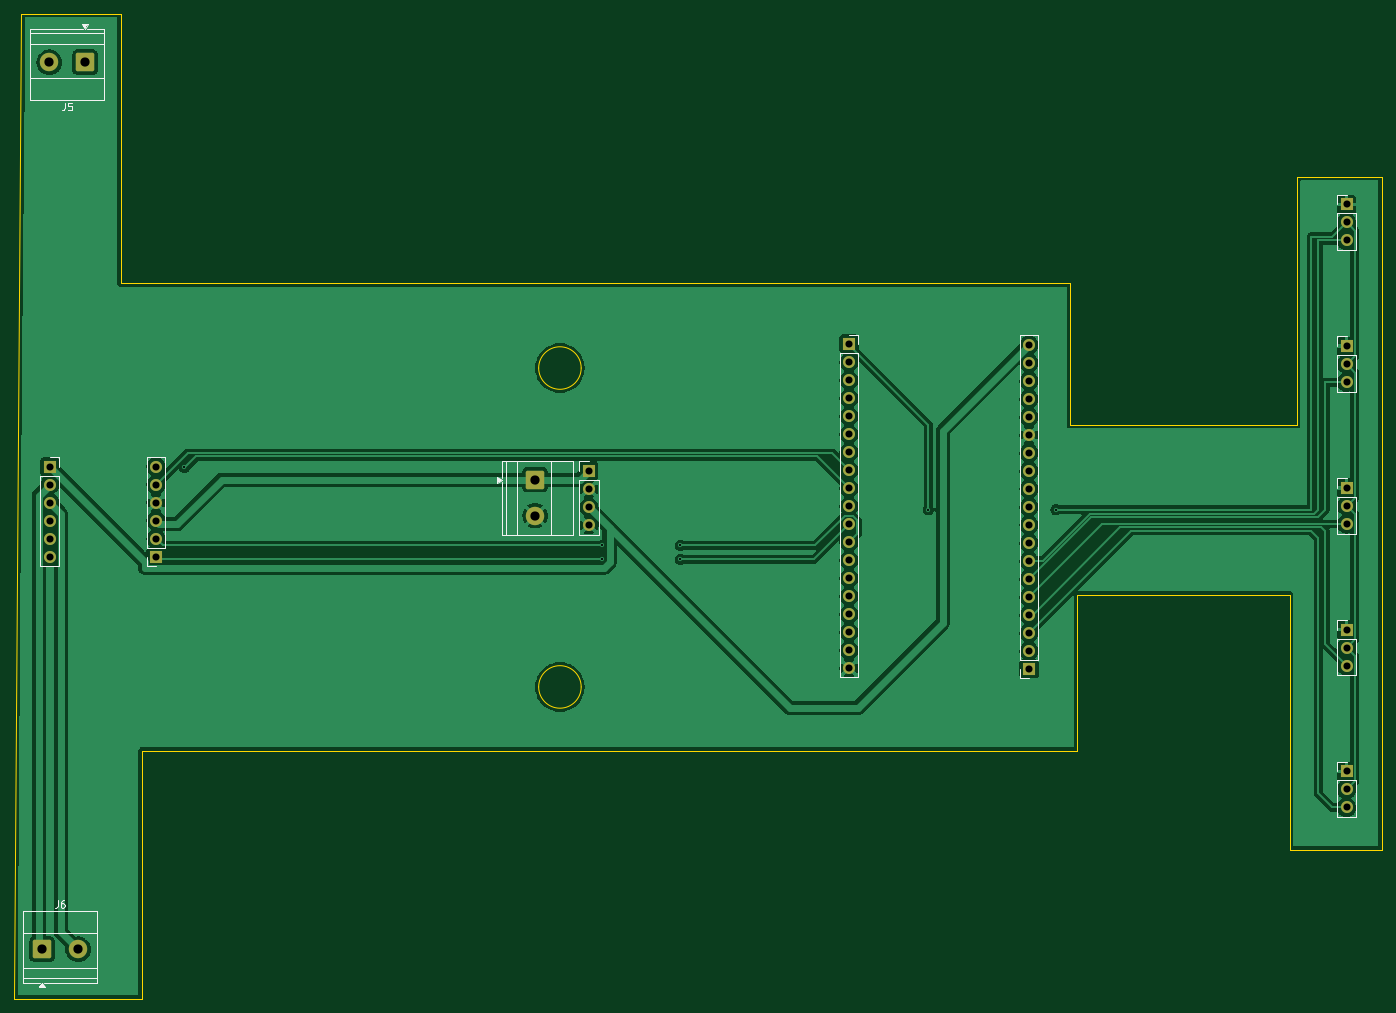
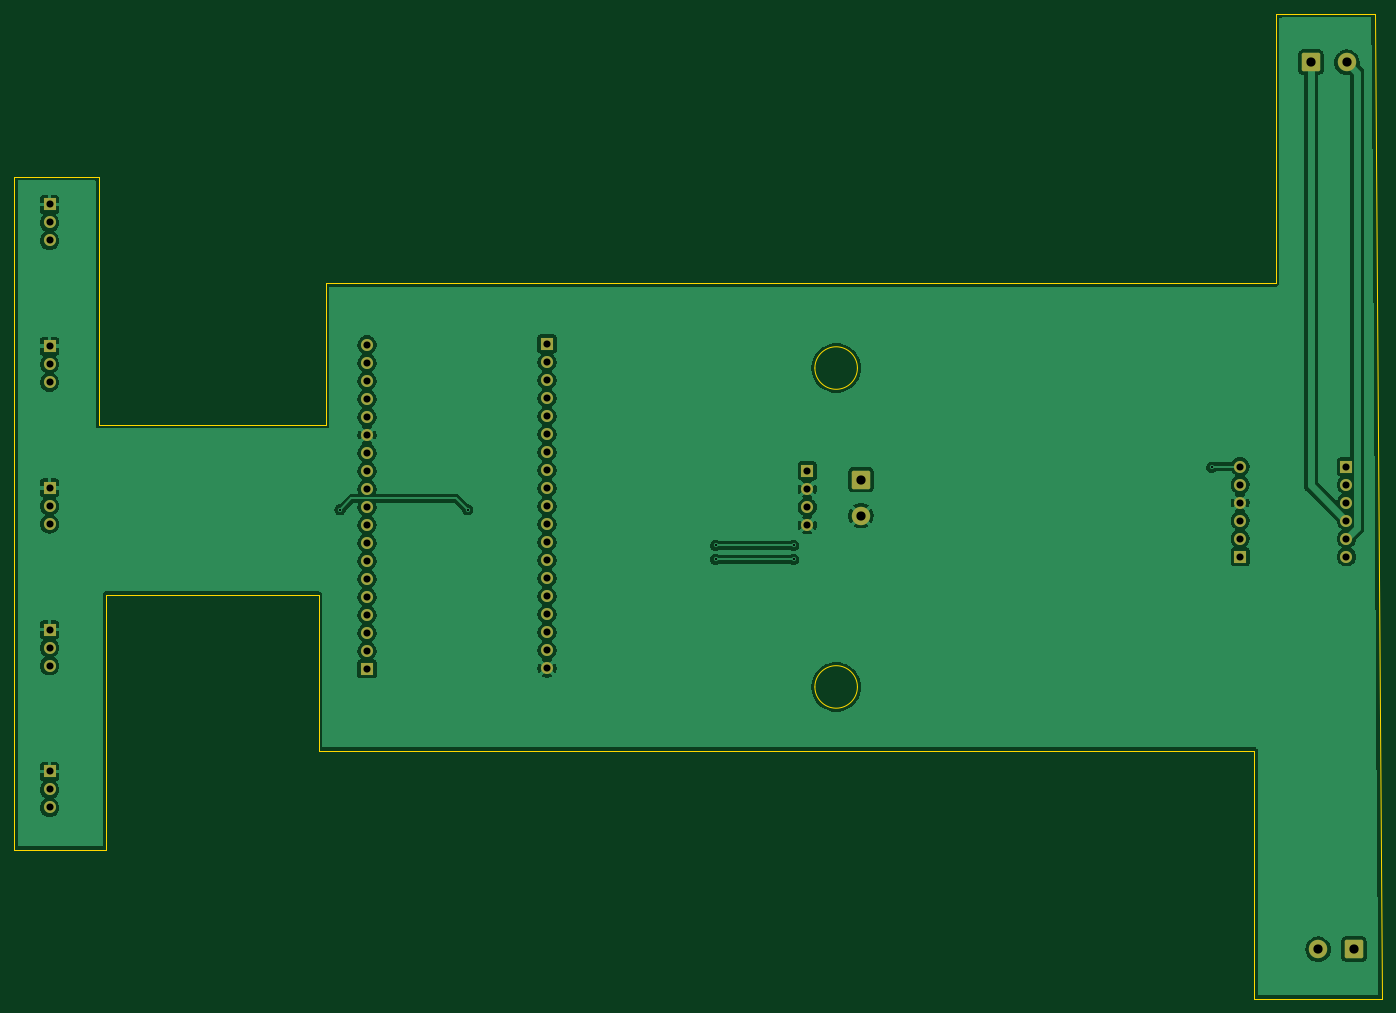
Circuit board: 9 layer files. Board 193.0 x 139.0 mm.
- bottom_copper: PCB-B_Cu.gbr (126047 bytes)
- bottom_mask: PCB-B_Mask.gbr (3625 bytes)
- bottom_silk: PCB-B_Silkscreen.gbr (449 bytes)
- outline: PCB-Edge_Cuts.gbr (1588 bytes)
- top_copper: PCB-F_Cu.gbr (120427 bytes)
- top_mask: PCB-F_Mask.gbr (3625 bytes)
- top_silk: PCB-F_Silkscreen.gbr (7770 bytes)
- drill: PCB-NPTH.drl (264 bytes)
- drill: PCB-PTH.drl (1591 bytes)

=== bottom_copper: PCB-B_Cu.gbr (126047 bytes, source omitted) ===
=== bottom_mask: PCB-B_Mask.gbr ===
%TF.GenerationSoftware,KiCad,Pcbnew,10.0.3*%
%TF.CreationDate,2026-06-01T00:12:51+02:00*%
%TF.ProjectId,PCB,5043422e-6b69-4636-9164-5f7063625858,rev?*%
%TF.SameCoordinates,Original*%
%TF.FileFunction,Soldermask,Bot*%
%TF.FilePolarity,Negative*%
%FSLAX46Y46*%
G04 Gerber Fmt 4.6, Leading zero omitted, Abs format (unit mm)*
G04 Created by KiCad (PCBNEW 10.0.3) date 2026-06-01 00:12:51*
%MOMM*%
%LPD*%
G01*
G04 APERTURE LIST*
G04 Aperture macros list*
%AMRoundRect*
0 Rectangle with rounded corners*
0 $1 Rounding radius*
0 $2 $3 $4 $5 $6 $7 $8 $9 X,Y pos of 4 corners*
0 Add a 4 corners polygon primitive as box body*
4,1,4,$2,$3,$4,$5,$6,$7,$8,$9,$2,$3,0*
0 Add four circle primitives for the rounded corners*
1,1,$1+$1,$2,$3*
1,1,$1+$1,$4,$5*
1,1,$1+$1,$6,$7*
1,1,$1+$1,$8,$9*
0 Add four rect primitives between the rounded corners*
20,1,$1+$1,$2,$3,$4,$5,0*
20,1,$1+$1,$4,$5,$6,$7,0*
20,1,$1+$1,$6,$7,$8,$9,0*
20,1,$1+$1,$8,$9,$2,$3,0*%
G04 Aperture macros list end*
%ADD10R,1.700000X1.700000*%
%ADD11C,1.700000*%
%ADD12RoundRect,0.250000X1.050000X1.050000X-1.050000X1.050000X-1.050000X-1.050000X1.050000X-1.050000X0*%
%ADD13C,2.600000*%
%ADD14RoundRect,0.250000X-1.050000X-1.050000X1.050000X-1.050000X1.050000X1.050000X-1.050000X1.050000X0*%
%ADD15RoundRect,0.250000X-1.050000X1.050000X-1.050000X-1.050000X1.050000X-1.050000X1.050000X1.050000X0*%
G04 APERTURE END LIST*
D10*
%TO.C,J4*%
X203200000Y-120440000D03*
D11*
X203200000Y-117900000D03*
X203200000Y-115360000D03*
X203200000Y-112820000D03*
X203200000Y-110280000D03*
X203200000Y-107740000D03*
X203200000Y-105200000D03*
X203200000Y-102660000D03*
X203200000Y-100120000D03*
X203200000Y-97580000D03*
X203200000Y-95040000D03*
X203200000Y-92500000D03*
X203200000Y-89960000D03*
X203200000Y-87420000D03*
X203200000Y-84880000D03*
X203200000Y-82340000D03*
X203200000Y-79800000D03*
X203200000Y-77260000D03*
X203200000Y-74720000D03*
%TD*%
D10*
%TO.C,J7*%
X248000000Y-54920000D03*
D11*
X248000000Y-57460000D03*
X248000000Y-60000000D03*
%TD*%
D10*
%TO.C,J2*%
X141077500Y-92517500D03*
D11*
X141077500Y-95057500D03*
X141077500Y-97597500D03*
X141077500Y-100137500D03*
%TD*%
D12*
%TO.C,J5*%
X70000000Y-34840000D03*
D13*
X64920000Y-34840000D03*
%TD*%
D10*
%TO.C,J11*%
X248000000Y-94920000D03*
D11*
X248000000Y-97460000D03*
X248000000Y-100000000D03*
%TD*%
D10*
%TO.C,J10*%
X65000000Y-91920000D03*
D11*
X65000000Y-94460000D03*
X65000000Y-97000000D03*
X65000000Y-99540000D03*
X65000000Y-102080000D03*
X65000000Y-104620000D03*
%TD*%
D10*
%TO.C,J3*%
X177800000Y-74600000D03*
D11*
X177800000Y-77140000D03*
X177800000Y-79680000D03*
X177800000Y-82220000D03*
X177800000Y-84760000D03*
X177800000Y-87300000D03*
X177800000Y-89840000D03*
X177800000Y-92380000D03*
X177800000Y-94920000D03*
X177800000Y-97460000D03*
X177800000Y-100000000D03*
X177800000Y-102540000D03*
X177800000Y-105080000D03*
X177800000Y-107620000D03*
X177800000Y-110160000D03*
X177800000Y-112700000D03*
X177800000Y-115240000D03*
X177800000Y-117780000D03*
X177800000Y-120320000D03*
%TD*%
D10*
%TO.C,J8*%
X248000000Y-74920000D03*
D11*
X248000000Y-77460000D03*
X248000000Y-80000000D03*
%TD*%
D14*
%TO.C,J6*%
X63920000Y-160000000D03*
D13*
X69000000Y-160000000D03*
%TD*%
D10*
%TO.C,J13*%
X248000000Y-134920000D03*
D11*
X248000000Y-137460000D03*
X248000000Y-140000000D03*
%TD*%
D10*
%TO.C,J9*%
X80000000Y-104620000D03*
D11*
X80000000Y-102080000D03*
X80000000Y-99540000D03*
X80000000Y-97000000D03*
X80000000Y-94460000D03*
X80000000Y-91920000D03*
%TD*%
D15*
%TO.C,J1*%
X133500000Y-93750000D03*
D13*
X133500000Y-98830000D03*
%TD*%
D10*
%TO.C,J12*%
X248000000Y-114920000D03*
D11*
X248000000Y-117460000D03*
X248000000Y-120000000D03*
%TD*%
M02*

=== bottom_silk: PCB-B_Silkscreen.gbr ===
%TF.GenerationSoftware,KiCad,Pcbnew,10.0.3*%
%TF.CreationDate,2026-06-01T00:12:51+02:00*%
%TF.ProjectId,PCB,5043422e-6b69-4636-9164-5f7063625858,rev?*%
%TF.SameCoordinates,Original*%
%TF.FileFunction,Legend,Bot*%
%TF.FilePolarity,Positive*%
%FSLAX46Y46*%
G04 Gerber Fmt 4.6, Leading zero omitted, Abs format (unit mm)*
G04 Created by KiCad (PCBNEW 10.0.3) date 2026-06-01 00:12:51*
%MOMM*%
%LPD*%
G01*
G04 APERTURE LIST*
G04 APERTURE END LIST*
M02*

=== outline: PCB-Edge_Cuts.gbr ===
%TF.GenerationSoftware,KiCad,Pcbnew,10.0.3*%
%TF.CreationDate,2026-06-01T00:12:51+02:00*%
%TF.ProjectId,PCB,5043422e-6b69-4636-9164-5f7063625858,rev?*%
%TF.SameCoordinates,Original*%
%TF.FileFunction,Profile,NP*%
%FSLAX46Y46*%
G04 Gerber Fmt 4.6, Leading zero omitted, Abs format (unit mm)*
G04 Created by KiCad (PCBNEW 10.0.3) date 2026-06-01 00:12:51*
%MOMM*%
%LPD*%
G01*
G04 APERTURE LIST*
%TA.AperFunction,Profile*%
%ADD10C,0.050000*%
%TD*%
G04 APERTURE END LIST*
D10*
X60000000Y-167000000D02*
X61000000Y-28000000D01*
X75000000Y-28000000D02*
X61000000Y-28000000D01*
X75000000Y-28000000D02*
X75000000Y-66000000D01*
X75000000Y-66000000D02*
X209000000Y-66000000D01*
X78000000Y-132000000D02*
X78000000Y-167000000D01*
X78000000Y-132000000D02*
X210000000Y-132000000D01*
X78000000Y-167000000D02*
X60000000Y-167000000D01*
X140000000Y-78000000D02*
G75*
G02*
X134000000Y-78000000I-3000000J0D01*
G01*
X134000000Y-78000000D02*
G75*
G02*
X140000000Y-78000000I3000000J0D01*
G01*
X140000000Y-123000000D02*
G75*
G02*
X134000000Y-123000000I-3000000J0D01*
G01*
X134000000Y-123000000D02*
G75*
G02*
X140000000Y-123000000I3000000J0D01*
G01*
X209000000Y-66000000D02*
X209000000Y-86000000D01*
X209000000Y-86000000D02*
X241000000Y-86000000D01*
X210000000Y-110000000D02*
X210000000Y-132000000D01*
X240000000Y-110000000D02*
X210000000Y-110000000D01*
X240000000Y-110000000D02*
X240000000Y-146000000D01*
X241000000Y-51000000D02*
X253000000Y-51000000D01*
X241000000Y-86000000D02*
X241000000Y-51000000D01*
X253000000Y-51000000D02*
X253000000Y-146000000D01*
X253000000Y-146000000D02*
X240000000Y-146000000D01*
M02*

=== top_copper: PCB-F_Cu.gbr (120427 bytes, source omitted) ===
=== top_mask: PCB-F_Mask.gbr ===
%TF.GenerationSoftware,KiCad,Pcbnew,10.0.3*%
%TF.CreationDate,2026-06-01T00:12:51+02:00*%
%TF.ProjectId,PCB,5043422e-6b69-4636-9164-5f7063625858,rev?*%
%TF.SameCoordinates,Original*%
%TF.FileFunction,Soldermask,Top*%
%TF.FilePolarity,Negative*%
%FSLAX46Y46*%
G04 Gerber Fmt 4.6, Leading zero omitted, Abs format (unit mm)*
G04 Created by KiCad (PCBNEW 10.0.3) date 2026-06-01 00:12:51*
%MOMM*%
%LPD*%
G01*
G04 APERTURE LIST*
G04 Aperture macros list*
%AMRoundRect*
0 Rectangle with rounded corners*
0 $1 Rounding radius*
0 $2 $3 $4 $5 $6 $7 $8 $9 X,Y pos of 4 corners*
0 Add a 4 corners polygon primitive as box body*
4,1,4,$2,$3,$4,$5,$6,$7,$8,$9,$2,$3,0*
0 Add four circle primitives for the rounded corners*
1,1,$1+$1,$2,$3*
1,1,$1+$1,$4,$5*
1,1,$1+$1,$6,$7*
1,1,$1+$1,$8,$9*
0 Add four rect primitives between the rounded corners*
20,1,$1+$1,$2,$3,$4,$5,0*
20,1,$1+$1,$4,$5,$6,$7,0*
20,1,$1+$1,$6,$7,$8,$9,0*
20,1,$1+$1,$8,$9,$2,$3,0*%
G04 Aperture macros list end*
%ADD10R,1.700000X1.700000*%
%ADD11C,1.700000*%
%ADD12RoundRect,0.250000X1.050000X1.050000X-1.050000X1.050000X-1.050000X-1.050000X1.050000X-1.050000X0*%
%ADD13C,2.600000*%
%ADD14RoundRect,0.250000X-1.050000X-1.050000X1.050000X-1.050000X1.050000X1.050000X-1.050000X1.050000X0*%
%ADD15RoundRect,0.250000X-1.050000X1.050000X-1.050000X-1.050000X1.050000X-1.050000X1.050000X1.050000X0*%
G04 APERTURE END LIST*
D10*
%TO.C,J4*%
X203200000Y-120440000D03*
D11*
X203200000Y-117900000D03*
X203200000Y-115360000D03*
X203200000Y-112820000D03*
X203200000Y-110280000D03*
X203200000Y-107740000D03*
X203200000Y-105200000D03*
X203200000Y-102660000D03*
X203200000Y-100120000D03*
X203200000Y-97580000D03*
X203200000Y-95040000D03*
X203200000Y-92500000D03*
X203200000Y-89960000D03*
X203200000Y-87420000D03*
X203200000Y-84880000D03*
X203200000Y-82340000D03*
X203200000Y-79800000D03*
X203200000Y-77260000D03*
X203200000Y-74720000D03*
%TD*%
D10*
%TO.C,J7*%
X248000000Y-54920000D03*
D11*
X248000000Y-57460000D03*
X248000000Y-60000000D03*
%TD*%
D10*
%TO.C,J2*%
X141077500Y-92517500D03*
D11*
X141077500Y-95057500D03*
X141077500Y-97597500D03*
X141077500Y-100137500D03*
%TD*%
D12*
%TO.C,J5*%
X70000000Y-34840000D03*
D13*
X64920000Y-34840000D03*
%TD*%
D10*
%TO.C,J11*%
X248000000Y-94920000D03*
D11*
X248000000Y-97460000D03*
X248000000Y-100000000D03*
%TD*%
D10*
%TO.C,J10*%
X65000000Y-91920000D03*
D11*
X65000000Y-94460000D03*
X65000000Y-97000000D03*
X65000000Y-99540000D03*
X65000000Y-102080000D03*
X65000000Y-104620000D03*
%TD*%
D10*
%TO.C,J3*%
X177800000Y-74600000D03*
D11*
X177800000Y-77140000D03*
X177800000Y-79680000D03*
X177800000Y-82220000D03*
X177800000Y-84760000D03*
X177800000Y-87300000D03*
X177800000Y-89840000D03*
X177800000Y-92380000D03*
X177800000Y-94920000D03*
X177800000Y-97460000D03*
X177800000Y-100000000D03*
X177800000Y-102540000D03*
X177800000Y-105080000D03*
X177800000Y-107620000D03*
X177800000Y-110160000D03*
X177800000Y-112700000D03*
X177800000Y-115240000D03*
X177800000Y-117780000D03*
X177800000Y-120320000D03*
%TD*%
D10*
%TO.C,J8*%
X248000000Y-74920000D03*
D11*
X248000000Y-77460000D03*
X248000000Y-80000000D03*
%TD*%
D14*
%TO.C,J6*%
X63920000Y-160000000D03*
D13*
X69000000Y-160000000D03*
%TD*%
D10*
%TO.C,J13*%
X248000000Y-134920000D03*
D11*
X248000000Y-137460000D03*
X248000000Y-140000000D03*
%TD*%
D10*
%TO.C,J9*%
X80000000Y-104620000D03*
D11*
X80000000Y-102080000D03*
X80000000Y-99540000D03*
X80000000Y-97000000D03*
X80000000Y-94460000D03*
X80000000Y-91920000D03*
%TD*%
D15*
%TO.C,J1*%
X133500000Y-93750000D03*
D13*
X133500000Y-98830000D03*
%TD*%
D10*
%TO.C,J12*%
X248000000Y-114920000D03*
D11*
X248000000Y-117460000D03*
X248000000Y-120000000D03*
%TD*%
M02*

=== top_silk: PCB-F_Silkscreen.gbr (7770 bytes, source omitted) ===
=== drill: PCB-NPTH.drl ===
M48
; DRILL file KiCad 10.0.3 date 2026-06-01T00:13:09
; FORMAT={-:-/ absolute / metric / decimal}
; #@! TF.CreationDate,2026-06-01T00:13:09+02:00
; #@! TF.GenerationSoftware,Kicad,Pcbnew,10.0.3
; #@! TF.FileFunction,NonPlated,1,2,NPTH
FMAT,2
METRIC
%
G90
G05
M30

=== drill: PCB-PTH.drl ===
M48
; DRILL file KiCad 10.0.3 date 2026-06-01T00:13:09
; FORMAT={-:-/ absolute / metric / decimal}
; #@! TF.CreationDate,2026-06-01T00:13:09+02:00
; #@! TF.GenerationSoftware,Kicad,Pcbnew,10.0.3
; #@! TF.FileFunction,Plated,1,2,PTH
FMAT,2
METRIC
; #@! TA.AperFunction,Plated,PTH,ViaDrill
T1C0.300
; #@! TA.AperFunction,Plated,PTH,ComponentDrill
T2C1.000
; #@! TA.AperFunction,Plated,PTH,ComponentDrill
T3C1.300
%
G90
G05
T1
X84.0Y-92.0
X143.0Y-103.0
X143.0Y-105.0
X154.0Y-103.0
X154.0Y-105.0
X189.0Y-98.0
X207.0Y-98.0
T2
X65.0Y-91.92
X65.0Y-94.46
X65.0Y-97.0
X65.0Y-99.54
X65.0Y-102.08
X65.0Y-104.62
X80.0Y-91.92
X80.0Y-94.46
X80.0Y-97.0
X80.0Y-99.54
X80.0Y-102.08
X80.0Y-104.62
X141.077Y-92.517
X141.077Y-95.057
X141.077Y-97.597
X141.077Y-100.137
X177.8Y-74.6
X177.8Y-77.14
X177.8Y-79.68
X177.8Y-82.22
X177.8Y-84.76
X177.8Y-87.3
X177.8Y-89.84
X177.8Y-92.38
X177.8Y-94.92
X177.8Y-97.46
X177.8Y-100.0
X177.8Y-102.54
X177.8Y-105.08
X177.8Y-107.62
X177.8Y-110.16
X177.8Y-112.7
X177.8Y-115.24
X177.8Y-117.78
X177.8Y-120.32
X203.2Y-74.72
X203.2Y-77.26
X203.2Y-79.8
X203.2Y-82.34
X203.2Y-84.88
X203.2Y-87.42
X203.2Y-89.96
X203.2Y-92.5
X203.2Y-95.04
X203.2Y-97.58
X203.2Y-100.12
X203.2Y-102.66
X203.2Y-105.2
X203.2Y-107.74
X203.2Y-110.28
X203.2Y-112.82
X203.2Y-115.36
X203.2Y-117.9
X203.2Y-120.44
X248.0Y-54.92
X248.0Y-57.46
X248.0Y-60.0
X248.0Y-74.92
X248.0Y-77.46
X248.0Y-80.0
X248.0Y-94.92
X248.0Y-97.46
X248.0Y-100.0
X248.0Y-114.92
X248.0Y-117.46
X248.0Y-120.0
X248.0Y-134.92
X248.0Y-137.46
X248.0Y-140.0
T3
X63.92Y-160.0
X64.92Y-34.84
X69.0Y-160.0
X70.0Y-34.84
X133.5Y-93.75
X133.5Y-98.83
M30
